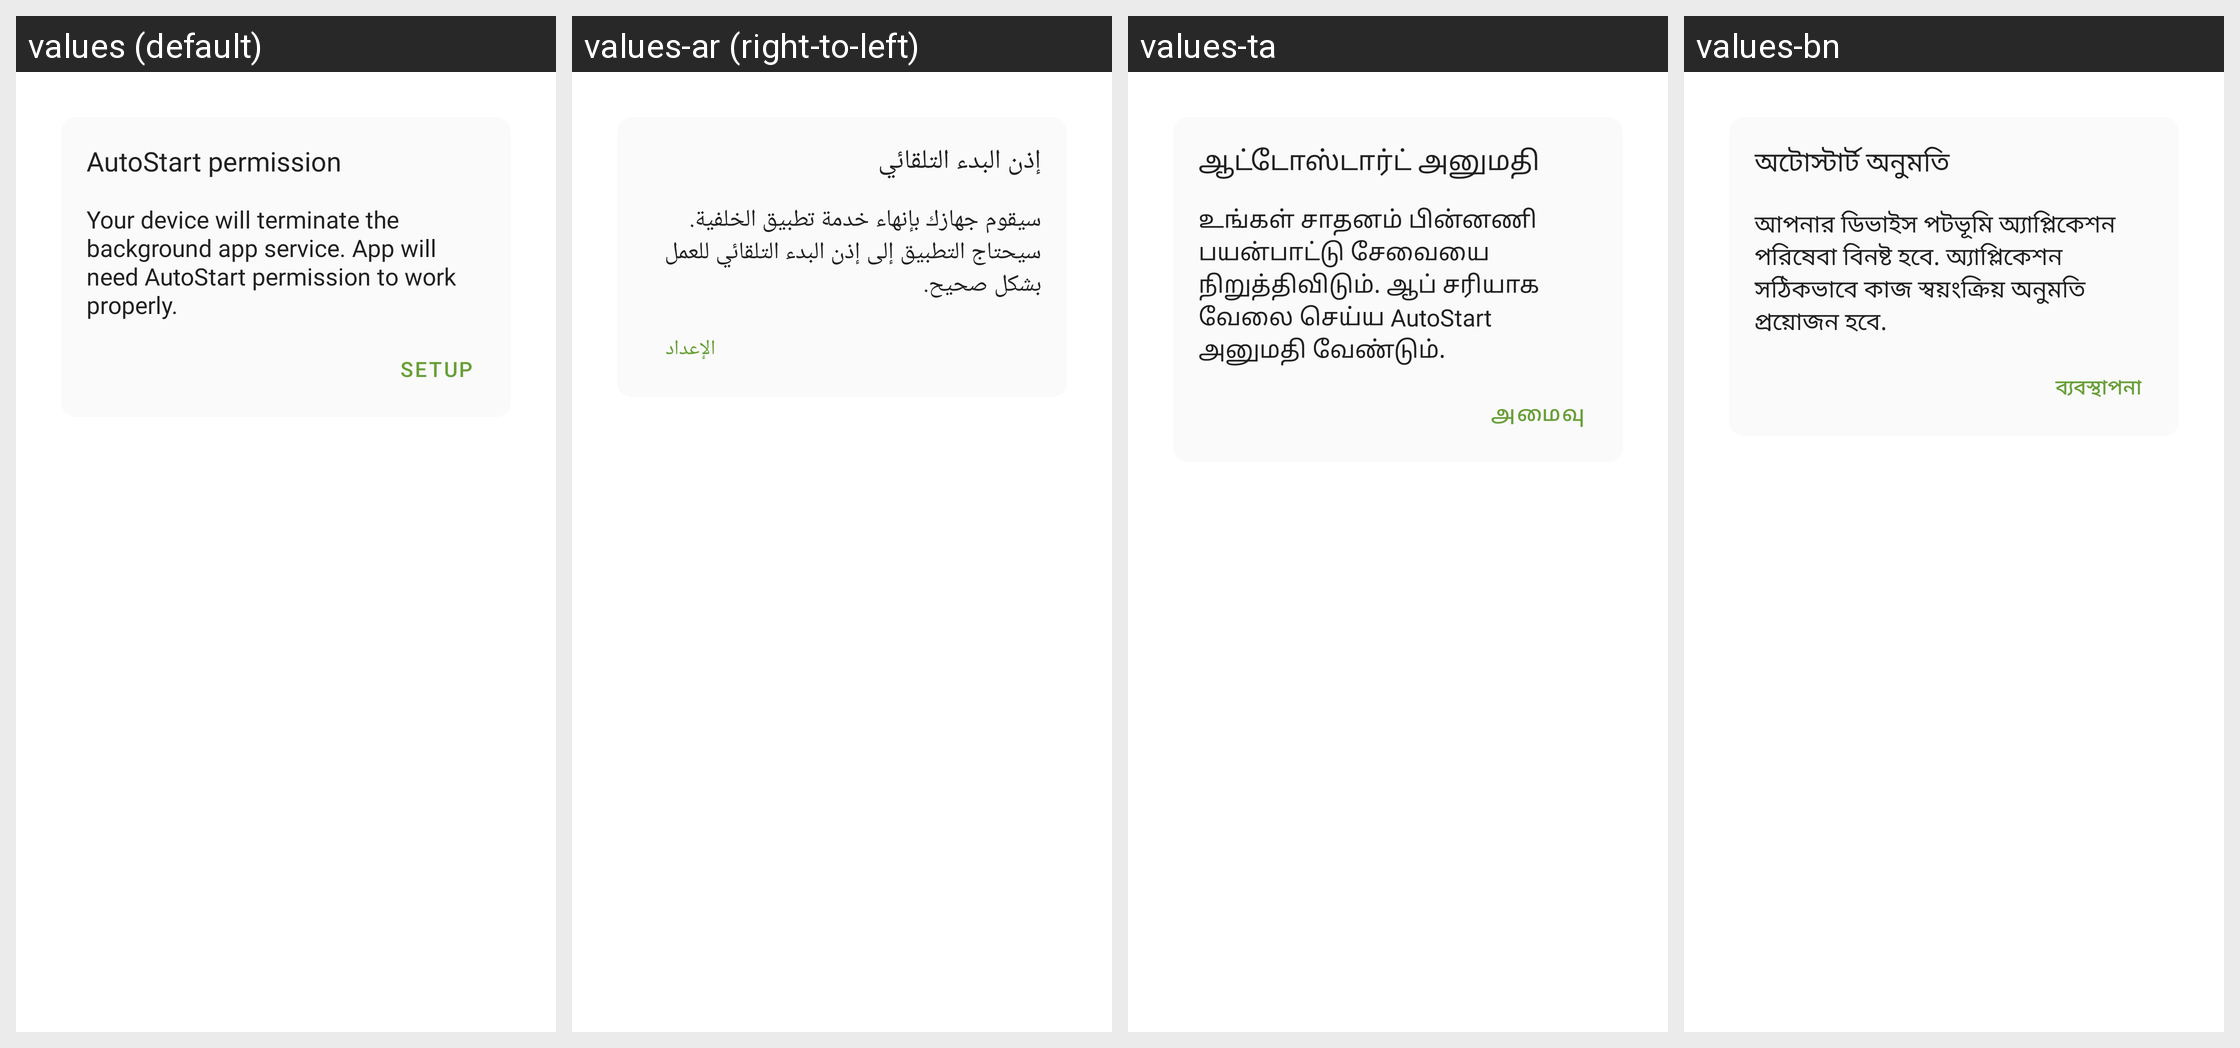

Locale-by-locale string values for the Android screen shown in this grid:
Android screen res/layout/dialog_start_permission.xml rendered under 4 locales, left to right: values (default), values-ar (right-to-left), values-ta, values-bn. Device: Nexus 5 (rendered at 1080×1920; each locale shown at half size, 540×960, under a caption strip naming it); theme AppTheme.
Other locales in the repository, not shown: values-cs, values-de, values-es, values-fr, values-it, values-ja, values-pl, values-pt, values-ro, values-ru, values-tr.
Strings drawn on this screen, with the default value and each locale's value (text and hints the layout hard-codes, and strings that could not be matched under every locale, appear in the picture but are not listed):

start_title
  values: AutoStart permission
  values-ar: إذن البدء التلقائي
  values-ta: ஆட்டோஸ்டார்ட் அனுமதி
  values-bn: অটোস্টার্ট অনুমতি

start_permission_info
  values: Your device will terminate the background app service. App will need AutoStart permission to work properly.
  values-ar: سيقوم جهازك بإنهاء خدمة تطبيق الخلفية. سيحتاج التطبيق إلى إذن البدء التلقائي للعمل بشكل صحيح.
  values-ta: உங்கள் சாதனம் பின்னணி பயன்பாட்டு சேவையை நிறுத்திவிடும். ஆப் சரியாக வேலை செய்ய AutoStart அனுமதி வேண்டும்.
  values-bn: আপনার ডিভাইস পটভূমি অ্যাপ্লিকেশন পরিষেবা বিনষ্ট হবে. অ্যাপ্লিকেশন সঠিকভাবে কাজ স্বয়ংক্রিয় অনুমতি প্রয়োজন হবে.

start_setup
  values: Setup
  values-ar: الإعداد
  values-ta: அமைவு
  values-bn: ব্যবস্থাপনা
